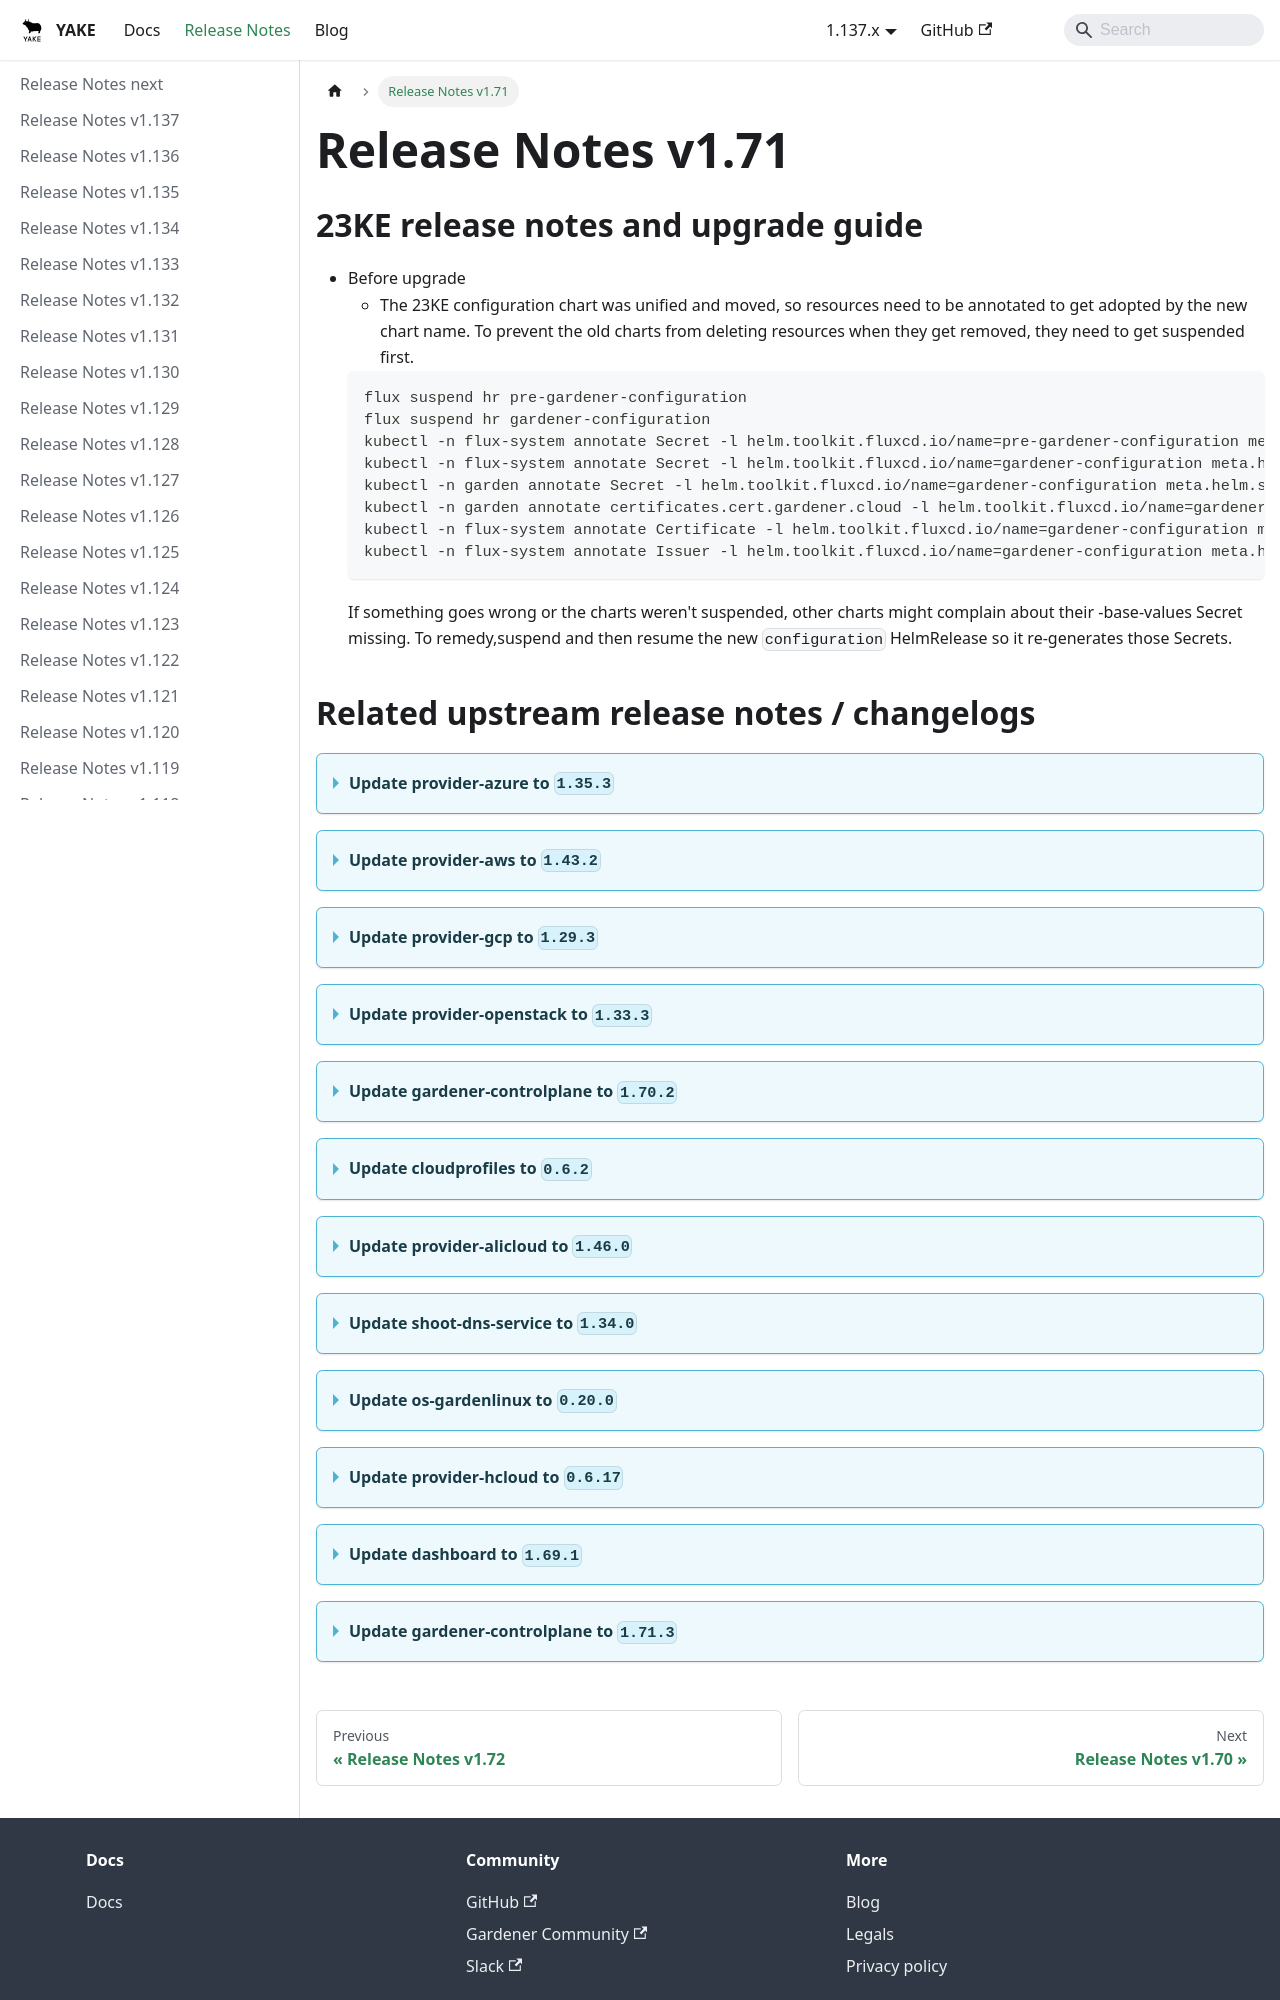

repository: YAKEcloud/yake · page: release-notes/v1.71/index.html · generator: docusaurus

---
hide_table_of_contents: true
---

# Release Notes v1.71

## 23KE release notes and upgrade guide
- Before upgrade
	- The 23KE configuration chart was unified and moved, so resources need to be annotated to get adopted by the new chart name. To prevent the old charts from deleting resources when they get removed, they need to get suspended first.
   ```shell
   flux suspend hr pre-gardener-configuration
   flux suspend hr gardener-configuration
   kubectl -n flux-system annotate Secret -l helm.toolkit.fluxcd.io/name=pre-gardener-configuration meta.helm.sh/release-name=configuration --overwrite
   kubectl -n flux-system annotate Secret -l helm.toolkit.fluxcd.io/name=gardener-configuration meta.helm.sh/release-name=configuration --overwrite
   kubectl -n garden annotate Secret -l helm.toolkit.fluxcd.io/name=gardener-configuration meta.helm.sh/release-name=certificates --overwrite
   kubectl -n garden annotate certificates.cert.gardener.cloud -l helm.toolkit.fluxcd.io/name=gardener-configuration meta.helm.sh/release-name=certificates --overwrite
   kubectl -n flux-system annotate Certificate -l helm.toolkit.fluxcd.io/name=gardener-configuration meta.helm.sh/release-name=certificates --overwrite
   kubectl -n flux-system annotate Issuer -l helm.toolkit.fluxcd.io/name=gardener-configuration meta.helm.sh/release-name=certificates --overwrite
   ```
   If something goes wrong or the charts weren't suspended, other charts might complain about their -base-values Secret missing. To remedy,suspend and then resume the new `configuration` HelmRelease so it re-generates those Secrets.

## Related upstream release notes / changelogs


<details>
<summary><b>Update provider-azure to <code>1.35.3</code></b></summary>

# [gardener-extension-provider-azure]
## 🏃 Others
* *[OPERATOR]* Remove the error code check from `NodesChecker` to prevent nil pointer panic. ([gardener/gardener-extension-provider-azure#684](https://github.com/gardener/gardener-extension-provider-azure/pull/684), [@acumino](https://github.com/acumino))

</details>

<details>
<summary><b>Update provider-aws to <code>1.43.2</code></b></summary>

# [gardener-extension-provider-aws]
## 🏃 Others
* *[OPERATOR]* Remove the error code check from `NodesChecker` to prevent nil pointer panic. ([gardener/gardener-extension-provider-aws#748](https://github.com/gardener/gardener-extension-provider-aws/pull/748), [@acumino](https://github.com/acumino))

</details>

<details>
<summary><b>Update provider-gcp to <code>1.29.3</code></b></summary>

# [gardener-extension-provider-gcp]
## 🏃 Others
* *[OPERATOR]* Remove the error code check from `NodesChecker` to prevent nil pointer panic. ([gardener/gardener-extension-provider-gcp#595](https://github.com/gardener/gardener-extension-provider-gcp/pull/595), [@acumino](https://github.com/acumino))

</details>

<details>
<summary><b>Update provider-openstack to <code>1.33.3</code></b></summary>

# [gardener-extension-provider-openstack]
## 🏃 Others
* *[OPERATOR]* Remove the error code check from `NodesChecker` to prevent nil pointer panic. ([gardener/gardener-extension-provider-openstack#622](https://github.com/gardener/gardener-extension-provider-openstack/pull/622), [@acumino](https://github.com/acumino))

</details>

<details>
<summary><b>Update gardener-controlplane to <code>1.70.2</code></b></summary>

# [gardener]
## ⚠ Breaking Changes
* *[USER]* Gardener denies setting `Shoot.Spec.ControlPlane.HighAvailability.FailureTolerance.Type` if shoot is hibernated. ([gardener/gardener#7920](https://github.com/gardener/gardener/pull/7920), [@gardener-ci-robot](https://github.com/gardener-ci-robot))
## 🐛 Bug Fixes
* *[USER]* A bug has been fixed which could cause `kube-proxy`s from being missing after a `Shoot` has been woken up from hibernation. ([gardener/gardener#7917](https://github.com/gardener/gardener/pull/7917), [@gardener-ci-robot](https://github.com/gardener-ci-robot))
* *[OPERATOR]* An issue has been fixed that caused traffic from outside of the cluster to `Istio-Ingress` being blocked. This is only relevant if seed(s) specify additional load balancer annotations via `seed.spec.settings.loadBalancerServices.annotations`. ([gardener/gardener#7911](https://github.com/gardener/gardener/pull/7911), [@gardener-ci-robot](https://github.com/gardener-ci-robot))
## 🏃 Others
* *[OPERATOR]* An issue causing panic in the health check for extension is fixed. ([gardener/gardener#7914](https://github.com/gardener/gardener/pull/7914), [@gardener-ci-robot](https://github.com/gardener-ci-robot))

</details>

<details>
<summary><b>Update cloudprofiles to <code>0.6.2</code></b></summary>

## What's Changed
* Regiocloud: Change regiocloud-a to RegionA by @JensAc in https://github.com/gardener-community/cloudprofiles/pull/23


**Full Changelog**: https://github.com/gardener-community/cloudprofiles/compare/0.6.1...0.6.2

</details>

<details>
<summary><b>Update provider-alicloud to <code>1.46.0</code></b></summary>

# [gardener-extension-provider-alicloud]
## 📖 Documentation
* *[DEPENDENCY]* The flags which went out-of-support in MCM v0.49.0 have been cleaned up from MCM deployment yaml. ([gardener/gardener-extension-provider-alicloud#595](https://github.com/gardener/gardener-extension-provider-alicloud/pull/595), [@himanshu-kun](https://github.com/himanshu-kun))
## 🏃 Others
* *[OPERATOR]* The `gardener-extension-admission-alicloud` Service in the `gardener-extension-admission-alicloud` chart can now be configured to be topology-aware. ([gardener/gardener-extension-provider-alicloud#591](https://github.com/gardener/gardener-extension-provider-alicloud/pull/591), [@ialidzhikov](https://github.com/ialidzhikov))
* *[OPERATOR]* The admission/validation component is now adapted such that it works well in garden cluster with enabled `NetworkPolicy` protection (default since `gardener/gardener@v1.71` when garden cluster is managed by `gardener-operator`). ([gardener/gardener-extension-provider-alicloud#599](https://github.com/gardener/gardener-extension-provider-alicloud/pull/599), [@rfranzke](https://github.com/rfranzke))
* *[OPERATOR]* The following dependency has been updated: ([gardener/gardener-extension-provider-alicloud#600](https://github.com/gardener/gardener-extension-provider-alicloud/pull/600), [@acumino](https://github.com/acumino))
  * github.com/gardener/gardener 1.67.1 -> 1.70.2
# [machine-controller-manager]
## ⚠ Breaking Changes
* *[OPERATOR]* Removal of the following flags (and corresponding fields in associated structs): 'machine-creation-timeout' 'machine-drain-timeout', 'machine-pv-detach-timeout', 'machine-health-timeout=10m', 'machine-safety-apiserver-statuscheck-timeout', 'machine-safety-apiserver-statuscheck-period', 'machine-safety-orphan-vms-period', 'machine-max-evict-retries', 'node-conditions', 'bootstrap-token-auth-extra-groups', 'delete-migrated-machine-class'. The MCM no longer accepts these flags since these are options handled by the Machine Controller invoked by platform specific provider launchers. ([gardener/machine-controller-manager#769](https://github.com/gardener/machine-controller-manager/pull/769), [@elankath](https://github.com/elankath))
* *[DEVELOPER]* Deletion of 'Driver.GenerateMachineClassForMigration'. Providers need to adapt to this. ([gardener/machine-controller-manager#769](https://github.com/gardener/machine-controller-manager/pull/769), [@elankath](https://github.com/elankath))
## ✨ New Features
* *[USER]* Machine object won't turn from `Pending`  to `Running` state if `node.gardener.cloud/critical-components-not-ready` taint is there on the corresponding node. ([gardener/machine-controller-manager#778](https://github.com/gardener/machine-controller-manager/pull/778), [@SimonKienzler](https://github.com/SimonKienzler))
## 🐛 Bug Fixes
* *[USER]* An edge case where all the machineSets were scaled down to zero has been dealt with. ([gardener/machine-controller-manager#803](https://github.com/gardener/machine-controller-manager/pull/803), [@himanshu-kun](https://github.com/himanshu-kun))
* *[USER]* Fix a bug in the bootstrap token creation that caused node to not be able to join the cluster due to an expired bootstrap token. ([gardener/machine-controller-manager#773](https://github.com/gardener/machine-controller-manager/pull/773), [@schrodit](https://github.com/schrodit))
## 📖 Documentation
* *[DEVELOPER]* Added proposal for hot-update of resources (instance/Nic/Disk) ([gardener/machine-controller-manager#761](https://github.com/gardener/machine-controller-manager/pull/761), [@himanshu-kun](https://github.com/himanshu-kun))
## 🏃 Others
* *[OPERATOR]* `CrashloopBackoff` machines will turn to `Running` quicker ([gardener/machine-controller-manager#806](https://github.com/gardener/machine-controller-manager/pull/806), [@rishabh-11](https://github.com/rishabh-11))
* *[OPERATOR]* CVE categorization for MCM has been added. ([gardener/machine-controller-manager#791](https://github.com/gardener/machine-controller-manager/pull/791), [@dkistner](https://github.com/dkistner))
* *[DEVELOPER]* The API generation now works again. Previously the API docs was generated to a location that was ignored by git and other API docs file was maintained. ([gardener/machine-controller-manager#800](https://github.com/gardener/machine-controller-manager/pull/800), [@ialidzhikov](https://github.com/ialidzhikov))
* *[DEVELOPER]* Bump `k8s.io/*` dependencies to v1.26.2 ([gardener/machine-controller-manager#792](https://github.com/gardener/machine-controller-manager/pull/792), [@afritzler](https://github.com/afritzler))
# [terraformer]
## 🏃 Others
* *[OPERATOR]* Update alpine base image to `v3.17.3` ([gardener/terraformer#136](https://github.com/gardener/terraformer/pull/136), [@kon-angelo](https://github.com/kon-angelo))
## Docker Images
gardener-extension-provider-alicloud: `eu.gcr.io/gardener-project/gardener/extensions/provider-alicloud:v1.46.0`
gardener-extension-admission-alicloud: `eu.gcr.io/gardener-project/gardener/extensions/admission-alicloud:v1.46.0`

</details>

<details>
<summary><b>Update shoot-dns-service to <code>1.34.0</code></b></summary>

# [gardener-extension-shoot-dns-service]
## 🏃 Others
* *[OPERATOR]* The admission/validation component is now adapted such that it works well in garden cluster with enabled `NetworkPolicy` protection (default since `gardener/gardener@v1.71` when garden cluster is managed by `gardener-operator`). ([gardener/gardener-extension-shoot-dns-service#210](https://github.com/gardener/gardener-extension-shoot-dns-service/pull/210), [@rfranzke](https://github.com/rfranzke))
* *[OPERATOR]* Exclude external kube-apiserver domain from the `external` DNSProvider ([gardener/gardener-extension-shoot-dns-service#213](https://github.com/gardener/gardener-extension-shoot-dns-service/pull/213), [@MartinWeindel](https://github.com/MartinWeindel))
* *[DEPENDENCY]* The following dependency is updated: ([gardener/gardener-extension-shoot-dns-service#212](https://github.com/gardener/gardener-extension-shoot-dns-service/pull/212), [@shafeeqes](https://github.com/shafeeqes))
  * github.com/gardener/gardener: v1.65.3 -> v1.71.0
  * k8s.io/* : v0.26.1 -> v0.26.3
  * sigs.k8s.io/controller-runtime: v0.14.4-> v0.14.6

</details>

<details>
<summary><b>Update os-gardenlinux to <code>0.20.0</code></b></summary>

# [gardener-extension-os-gardenlinux]
## 🏃 Others
* *[OPERATOR]* golang version is now updated to 1.20.4. ([gardener/gardener-extension-os-gardenlinux#97](https://github.com/gardener/gardener-extension-os-gardenlinux/pull/97), [@dependabot[bot]](https://github.com/dependabot[bot]))
* *[OPERATOR]* Update go.mod to golang 1.20. ([gardener/gardener-extension-os-gardenlinux#100](https://github.com/gardener/gardener-extension-os-gardenlinux/pull/100), [@danielfoehrKn](https://github.com/danielfoehrKn))
* *[OPERATOR]* The following dependency is updated: ([gardener/gardener-extension-os-gardenlinux#94](https://github.com/gardener/gardener-extension-os-gardenlinux/pull/94), [@dependabot[bot]](https://github.com/dependabot[bot]))
  * github.com/gardener/gardener: v1.66.0 -> v1.70.2

</details>

<details>
<summary><b>Update provider-hcloud to <code>0.6.17</code></b></summary>

# [gardener-extension-provider-hcloud] v0.6.17

</details>

<details>
<summary><b>Update dashboard to <code>1.69.1</code></b></summary>

# [dashboard]
## ⚠ Breaking Changes
* *[OPERATOR]* The default ingress class annotation under `Values.global.dashboard.ingress.annotations['kubernetes.io/ingress.class']` will not be set anymore. Instead, the ingress class name will be set using `Values.global.dashboard.ingress.ingressClassName` ([gardener/dashboard#1499](https://github.com/gardener/dashboard/pull/1499), [@petersutter](https://github.com/petersutter))
## 🐛 Bug Fixes
* *[OPERATOR]* Fixed an issue where the helm deployment failed with the error `annotations.kubernetes.io/ingress.class: Invalid value: "nginx": can not be set when the class field is also set` ([gardener/dashboard#1499](https://github.com/gardener/dashboard/pull/1499), [@petersutter](https://github.com/petersutter))

</details>

<details>
<summary><b>Update gardener-controlplane to <code>1.71.3</code></b></summary>

# [gardener]
